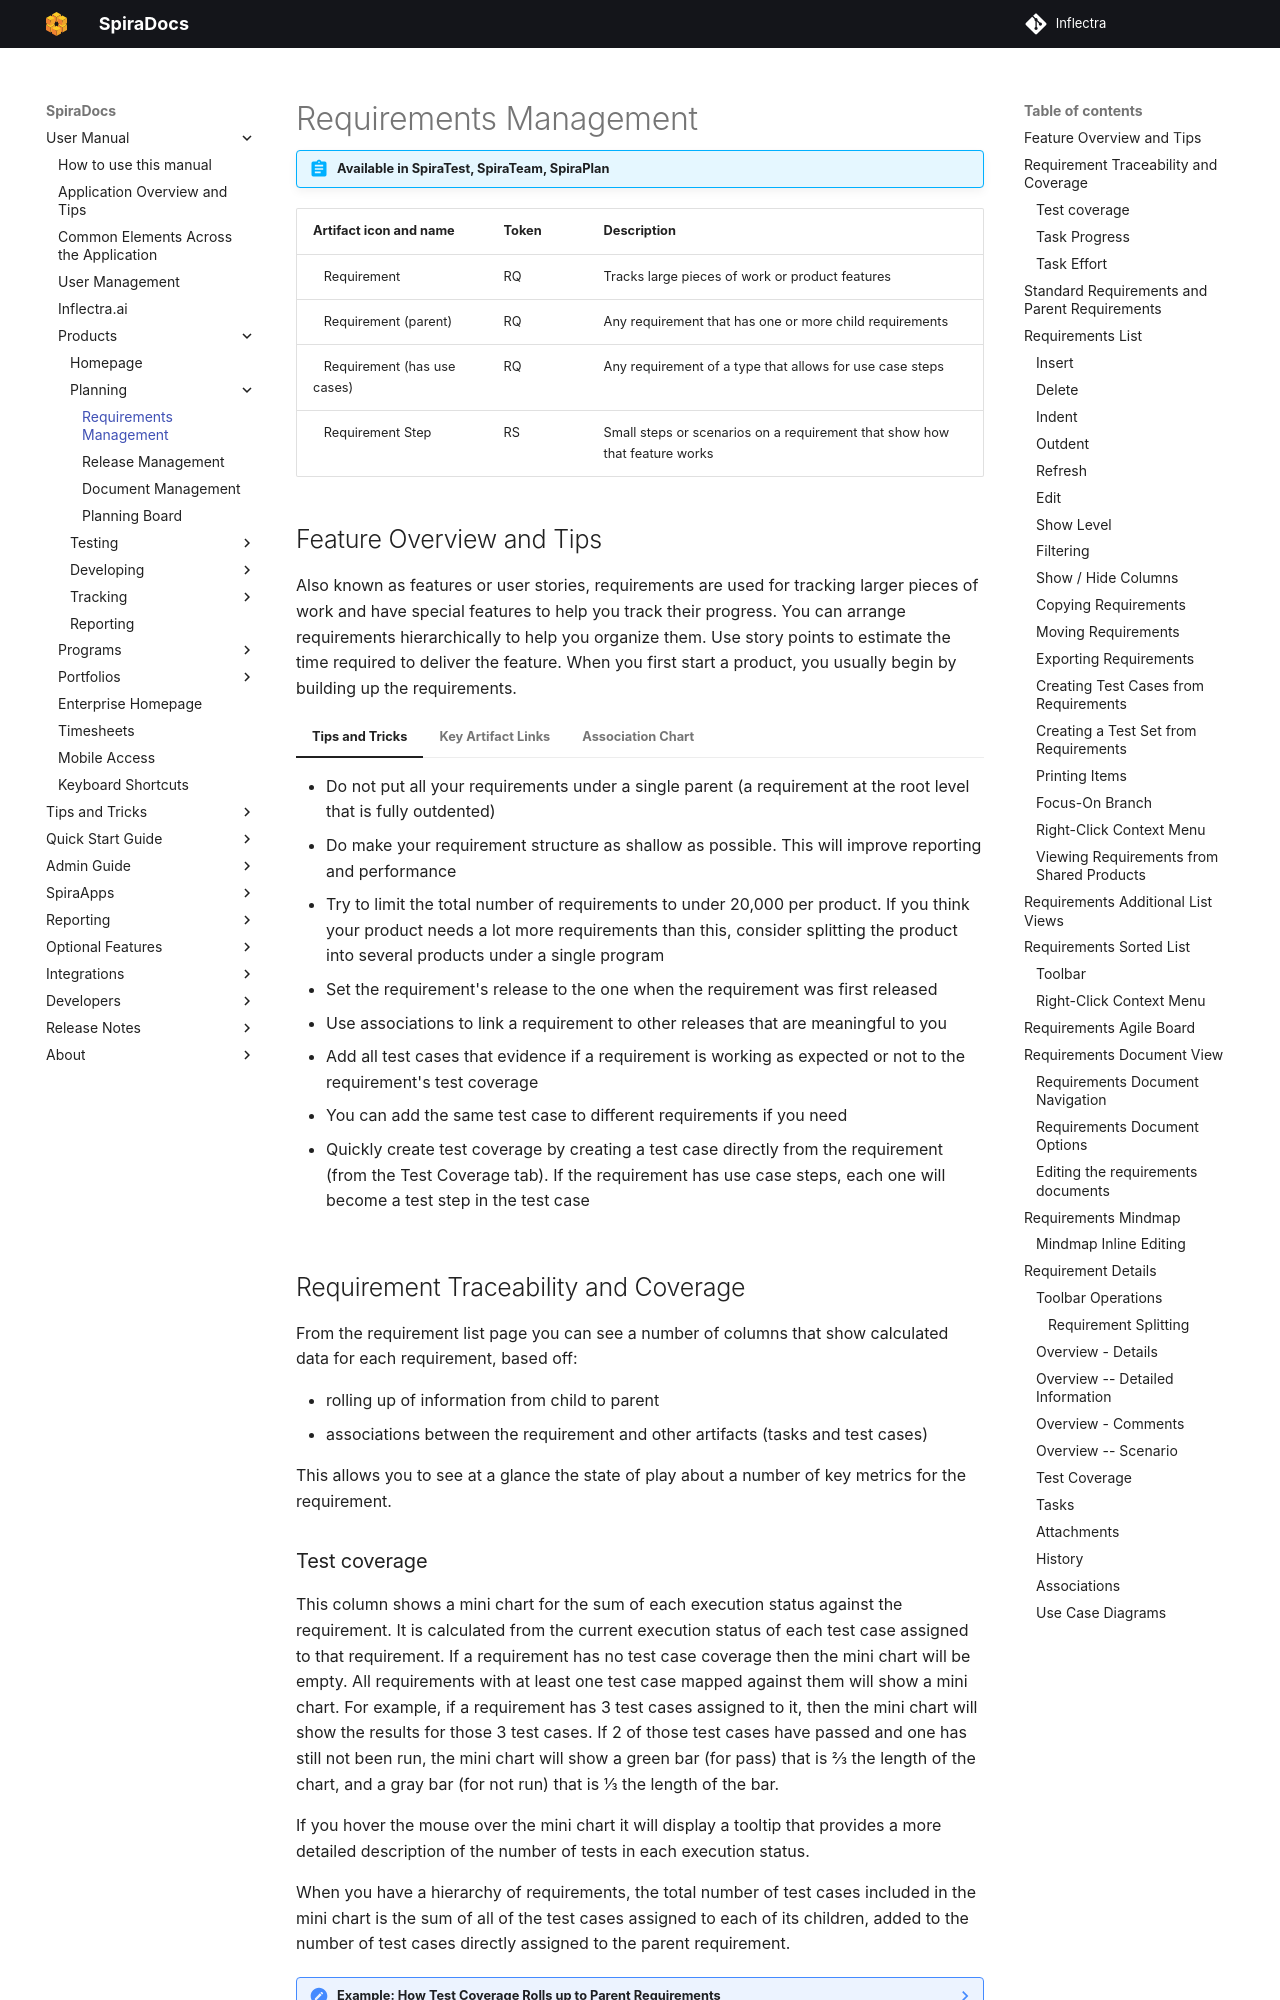

repository: Inflectra/spira-documentation · page: Spira-User-Manual/Requirements-Management/index.html · generator: mkdocs

---
pdf: true
---

# Requirements Management
!!! abstract "Available in SpiraTest, SpiraTeam, SpiraPlan"

| Artifact icon and name                                               | Token | Description                                                                |
| -------------------------------------------------------------------- | ----- | -------------------------------------------------------------------------- |
| ![](img/artifact-rq.png) &nbsp; Requirement                          | RQ    | Tracks large pieces of work or product features                            |
| ![](img/artifact-rq-parent.png) &nbsp; Requirement (parent)          | RQ    | Any requirement that has one or more child requirements                    |
| ![](img/artifact-rq-use-case.png) &nbsp; Requirement (has use cases) | RQ    | Any requirement of a type that allows for use case steps                   |
| ![](img/artifact-rs.png) &nbsp; Requirement Step                     | RS    | Small steps or scenarios on a requirement that show how that feature works |

## Feature Overview and Tips
Also known as features or user stories, requirements are used for tracking larger pieces of work and have special features to help you track their progress. You can arrange requirements hierarchically to help you organize them. Use story points to estimate the time required to deliver the feature. When you first start a product, you usually begin by building up the requirements.

=== "Tips and Tricks"
    - Do not put all your requirements under a single parent (a requirement at the root level that is fully outdented)
    - Do make your requirement structure as shallow as possible. This will improve reporting and performance
    - Try to limit the total number of requirements to under 20,000 per product. If you think your product needs a lot more requirements than this, consider splitting the product into several products under a single program
    - Set the requirement's release to the one when the requirement was first released 
    - Use associations to link a requirement to other releases that are meaningful to you
    - Add all test cases that evidence if a requirement is working as expected or not to the requirement's test coverage
    - You can add the same test case to different requirements if you need
    - Quickly create test coverage by creating a test case directly from the requirement (from the Test Coverage tab). If the requirement has use case steps, each one will become a test step in the test case

=== "Key Artifact Links"
    - **Releases**: link a requirement directly to the release it was first delivered in. You can add associate it to other releases as well, as needed
    - **Test cases**: called "Requirement Test Coverage" this lets you track testing all aspects of a feature and see if all test cases have passed or not
    - **Tasks**: break down the work in a requirement into smaller chunks to help divide up and track everything
        {: .edition-spiraplan .edition-spirateam}
    - **Capabilities**: oversee requirements at the program level by linking them to program capabilities 
        {: .edition-spiraplan}

=== "Association Chart"
    ``` mermaid
    graph TD
    RQ{{"`**Requirement**`"}} --> RL(Release);
    RQ --> CP(Capabilities);
    TC(Test Cases) --> RQ;
    TK(Tasks) --> RQ;
    RQ -.-> RL;
    TS(Test Step) -.-> RQ;
    RQ <-.-> RQ2(Other requirements);
    RQ <-.-> IN(Incident);
    RQ <-.-> RK(Risk);
    ```

## Requirement Traceability and Coverage
From the requirement list page you can see a number of columns that show calculated data for each requirement, based off:

- rolling up of information from child to parent
- associations between the requirement and other artifacts (tasks and test cases)

This allows you to see at a glance the state of play about a number of key metrics for the requirement.
